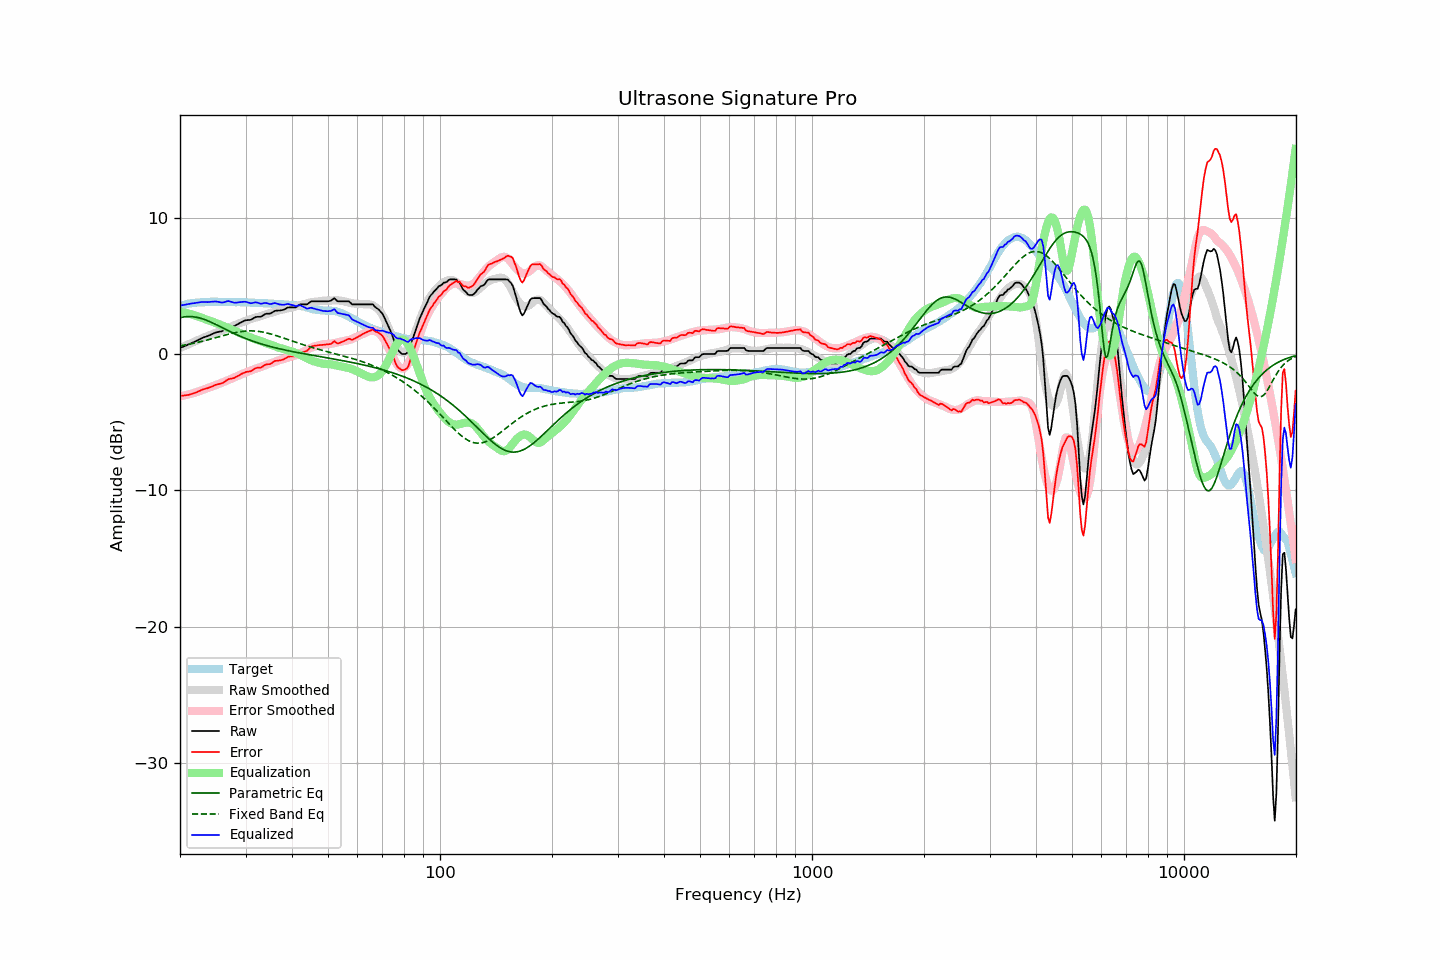

The table this chart was drawn from, first rows:
frequency, raw, error, smoothed, error_smoothed, equalization, parametric_eq, fixed_band_eq, equalized_raw, equalized_smoothed, target
20.00, 0.45, -3.07, 0.43, -3.10, 3.10, 2.66, 0.60, 3.55, 3.53, 3.51
20.20, 0.50, -3.06, 0.49, -3.08, 3.08, 2.69, 0.62, 3.57, 3.56, 3.55
20.40, 0.54, -3.05, 0.54, -3.05, 3.05, 2.71, 0.64, 3.59, 3.59, 3.58
20.61, 0.59, -3.03, 0.59, -3.03, 3.03, 2.73, 0.66, 3.61, 3.62, 3.61
20.81, 0.64, -3.02, 0.64, -3.00, 3.00, 2.74, 0.68, 3.64, 3.64, 3.65
21.02, 0.69, -3.00, 0.70, -2.97, 2.97, 2.75, 0.70, 3.66, 3.67, 3.69
21.23, 0.74, -2.96, 0.75, -2.94, 2.94, 2.75, 0.73, 3.68, 3.69, 3.70
21.44, 0.79, -2.93, 0.80, -2.91, 2.91, 2.74, 0.75, 3.70, 3.71, 3.72
21.66, 0.85, -2.89, 0.85, -2.87, 2.87, 2.73, 0.78, 3.72, 3.73, 3.74
21.87, 0.90, -2.85, 0.90, -2.84, 2.84, 2.72, 0.80, 3.74, 3.74, 3.75
22.09, 0.95, -2.82, 0.96, -2.80, 2.80, 2.70, 0.83, 3.75, 3.76, 3.77
22.31, 1.01, -2.76, 1.01, -2.77, 2.77, 2.68, 0.85, 3.78, 3.77, 3.77
22.54, 1.07, -2.71, 1.06, -2.72, 2.72, 2.65, 0.88, 3.79, 3.78, 3.78
22.76, 1.13, -2.66, 1.12, -2.68, 2.68, 2.62, 0.91, 3.81, 3.79, 3.79
22.99, 1.19, -2.60, 1.17, -2.63, 2.63, 2.58, 0.94, 3.82, 3.80, 3.79
23.22, 1.23, -2.57, 1.22, -2.58, 2.58, 2.54, 0.97, 3.81, 3.81, 3.80
23.45, 1.27, -2.54, 1.27, -2.54, 2.54, 2.50, 1.00, 3.81, 3.81, 3.81
23.69, 1.31, -2.51, 1.32, -2.50, 2.50, 2.45, 1.03, 3.80, 3.82, 3.81
23.92, 1.36, -2.47, 1.36, -2.46, 2.46, 2.40, 1.06, 3.82, 3.82, 3.82
24.16, 1.41, -2.43, 1.40, -2.42, 2.42, 2.35, 1.09, 3.83, 3.82, 3.83
24.40, 1.46, -2.38, 1.45, -2.38, 2.38, 2.29, 1.13, 3.84, 3.83, 3.84
24.65, 1.51, -2.32, 1.49, -2.33, 2.33, 2.24, 1.16, 3.84, 3.83, 3.83
24.89, 1.57, -2.26, 1.54, -2.29, 2.29, 2.18, 1.19, 3.86, 3.83, 3.83
25.14, 1.60, -2.23, 1.59, -2.24, 2.24, 2.12, 1.22, 3.84, 3.83, 3.83
25.39, 1.63, -2.20, 1.63, -2.20, 2.20, 2.06, 1.26, 3.83, 3.83, 3.83
25.65, 1.65, -2.18, 1.68, -2.15, 2.15, 2.00, 1.29, 3.80, 3.83, 3.83
25.91, 1.67, -2.15, 1.72, -2.10, 2.10, 1.95, 1.32, 3.77, 3.83, 3.82
26.16, 1.73, -2.10, 1.77, -2.06, 2.06, 1.89, 1.36, 3.79, 3.83, 3.83
26.43, 1.81, -2.02, 1.81, -2.01, 2.01, 1.83, 1.39, 3.82, 3.82, 3.82
26.69, 1.90, -1.92, 1.86, -1.96, 1.96, 1.77, 1.42, 3.86, 3.82, 3.82
26.96, 1.98, -1.84, 1.91, -1.91, 1.91, 1.71, 1.45, 3.89, 3.82, 3.82
27.23, 2.00, -1.82, 1.96, -1.86, 1.86, 1.65, 1.48, 3.86, 3.81, 3.82
27.50, 2.02, -1.80, 2.01, -1.80, 1.80, 1.59, 1.51, 3.82, 3.81, 3.82
27.77, 2.04, -1.77, 2.06, -1.75, 1.75, 1.54, 1.54, 3.79, 3.81, 3.81
28.05, 2.06, -1.75, 2.12, -1.69, 1.69, 1.48, 1.56, 3.75, 3.81, 3.81
28.33, 2.13, -1.67, 2.17, -1.64, 1.64, 1.43, 1.59, 3.77, 3.81, 3.79
28.62, 2.19, -1.62, 2.21, -1.59, 1.59, 1.38, 1.61, 3.78, 3.80, 3.80
28.90, 2.26, -1.54, 2.26, -1.54, 1.54, 1.33, 1.63, 3.80, 3.80, 3.80
29.19, 2.32, -1.47, 2.30, -1.49, 1.49, 1.27, 1.65, 3.81, 3.80, 3.79
29.48, 2.38, -1.42, 2.35, -1.44, 1.44, 1.23, 1.66, 3.82, 3.79, 3.80
29.78, 2.44, -1.36, 2.39, -1.40, 1.40, 1.18, 1.67, 3.83, 3.79, 3.79
30.08, 2.48, -1.32, 2.43, -1.35, 1.35, 1.13, 1.68, 3.83, 3.78, 3.79
30.38, 2.49, -1.29, 2.48, -1.30, 1.30, 1.08, 1.69, 3.79, 3.78, 3.78
30.68, 2.50, -1.28, 2.52, -1.26, 1.26, 1.04, 1.70, 3.75, 3.77, 3.78
30.99, 2.51, -1.26, 2.56, -1.21, 1.21, 1.00, 1.70, 3.72, 3.77, 3.77
31.30, 2.58, -1.19, 2.60, -1.16, 1.16, 0.95, 1.69, 3.74, 3.76, 3.76
31.61, 2.64, -1.12, 2.64, -1.12, 1.12, 0.91, 1.69, 3.76, 3.76, 3.76
31.93, 2.71, -1.04, 2.67, -1.08, 1.08, 0.87, 1.68, 3.79, 3.75, 3.75
32.24, 2.73, -1.01, 2.70, -1.05, 1.05, 0.83, 1.67, 3.77, 3.75, 3.74
32.57, 2.73, -1.01, 2.73, -1.01, 1.01, 0.80, 1.66, 3.73, 3.74, 3.73
32.89, 2.73, -1.00, 2.77, -0.96, 0.96, 0.76, 1.64, 3.69, 3.73, 3.73
33.22, 2.78, -0.95, 2.81, -0.92, 0.92, 0.72, 1.62, 3.69, 3.73, 3.73
33.55, 2.86, -0.87, 2.85, -0.87, 0.87, 0.69, 1.60, 3.73, 3.72, 3.72
33.89, 2.93, -0.79, 2.90, -0.82, 0.82, 0.65, 1.57, 3.75, 3.72, 3.72
34.23, 2.96, -0.76, 2.94, -0.77, 0.77, 0.62, 1.54, 3.73, 3.71, 3.72
34.57, 2.96, -0.75, 2.97, -0.73, 0.73, 0.59, 1.52, 3.69, 3.71, 3.70
34.92, 2.96, -0.74, 3.00, -0.70, 0.70, 0.56, 1.48, 3.66, 3.70, 3.70
35.27, 3.02, -0.68, 3.03, -0.66, 0.66, 0.53, 1.45, 3.68, 3.69, 3.70
35.62, 3.10, -0.59, 3.07, -0.62, 0.62, 0.50, 1.42, 3.72, 3.69, 3.68
35.97, 3.17, -0.51, 3.11, -0.57, 0.57, 0.47, 1.38, 3.74, 3.68, 3.68
... 635 more rows
